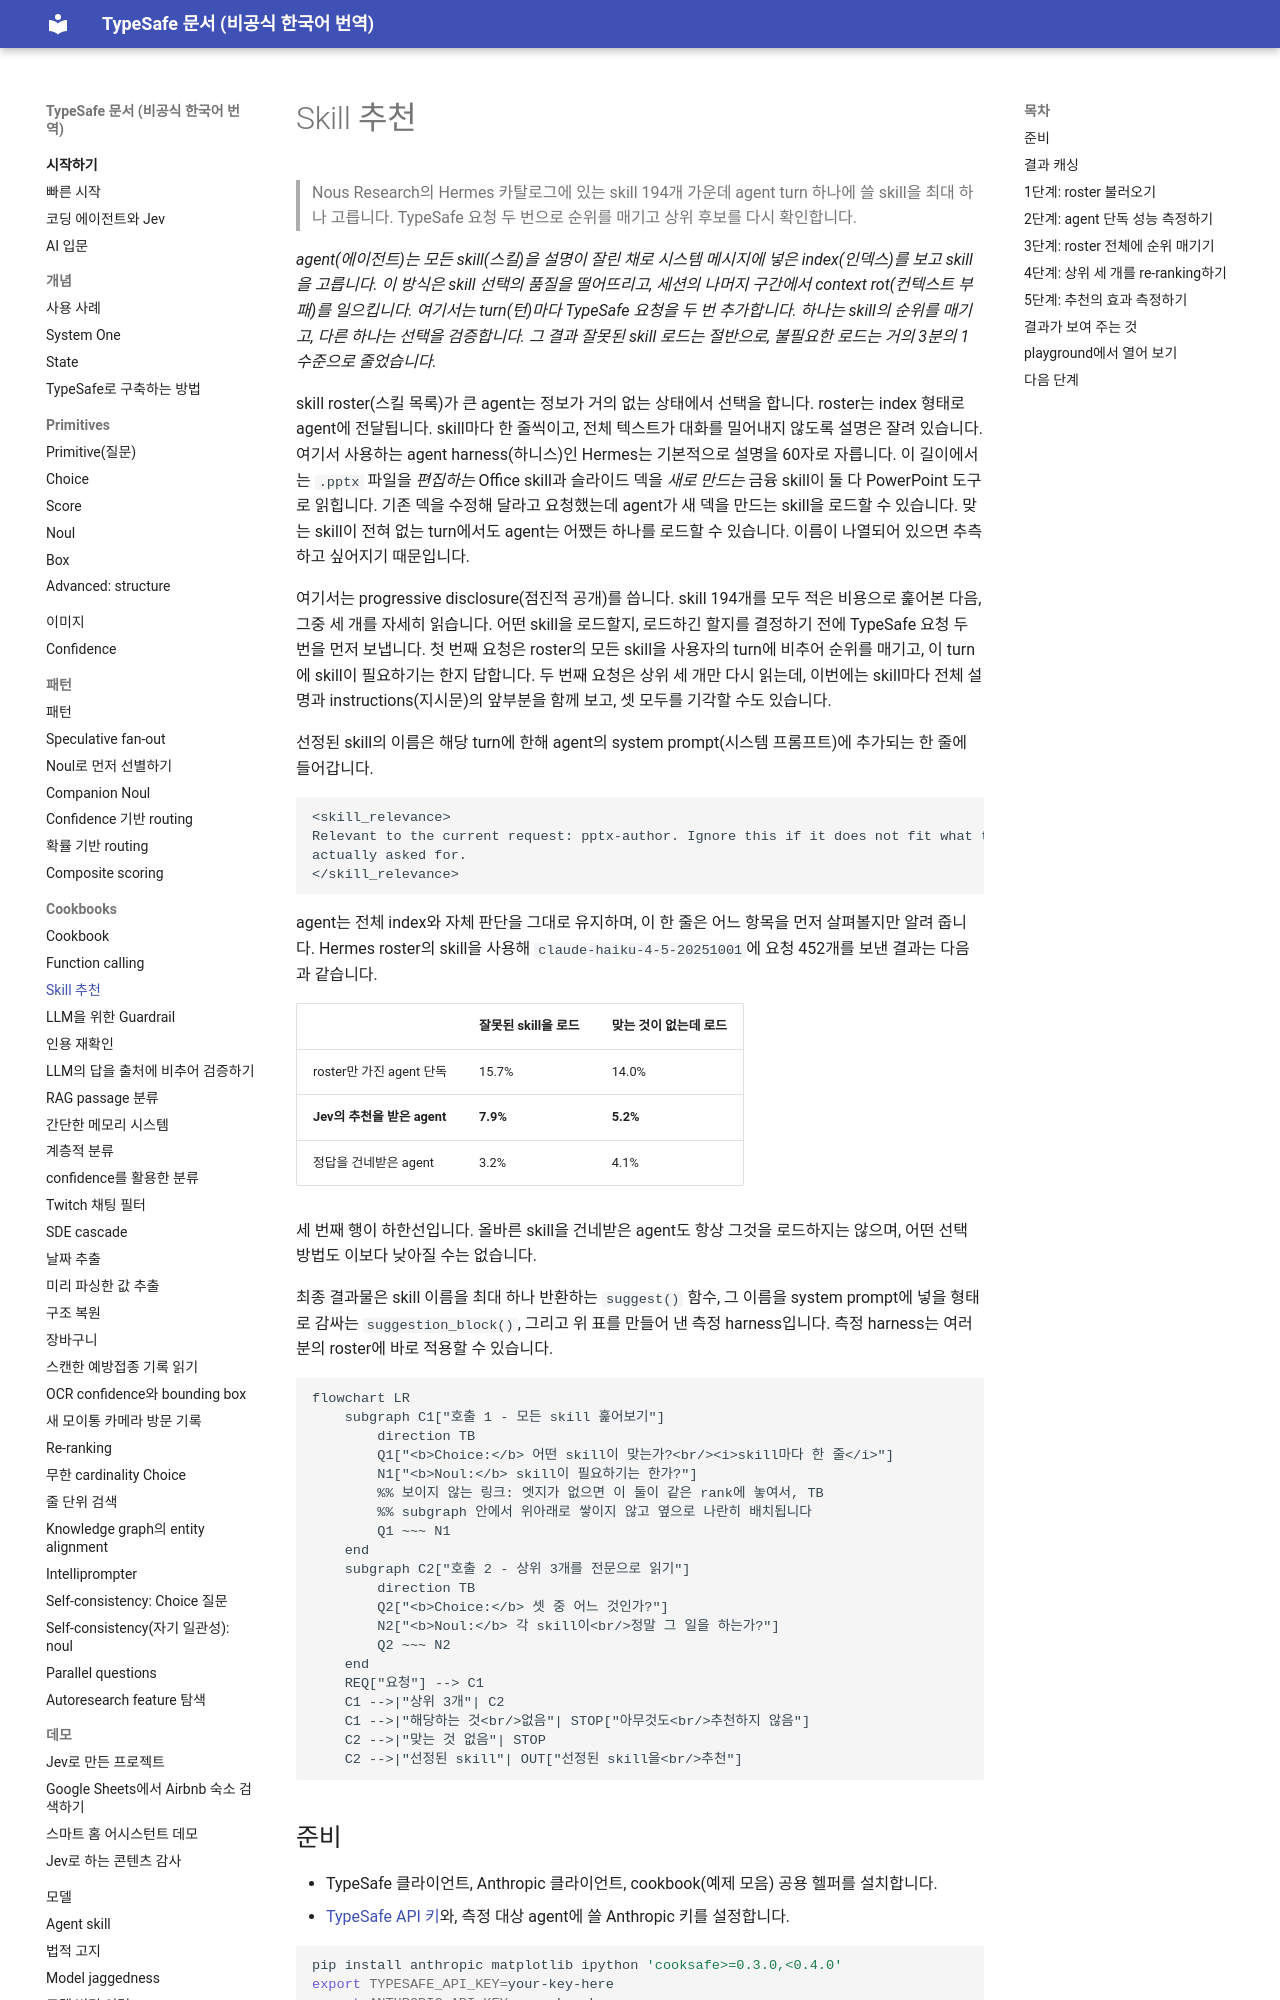

repository: ryankwondev/typesafe-docs-ko · page: cookbooks/skill_suggestion/index.html · generator: mkdocs

# Skill 추천

> Nous Research의 Hermes 카탈로그에 있는 skill 194개 가운데 agent turn 하나에 쓸 skill을 최대 하나 고릅니다. TypeSafe 요청 두 번으로 순위를 매기고 상위 후보를 다시 확인합니다.

*agent(에이전트)는 모든 skill(스킬)을 설명이 잘린 채로 시스템 메시지에 넣은 index(인덱스)를 보고 skill을 고릅니다. 이 방식은 skill 선택의 품질을 떨어뜨리고, 세션의 나머지 구간에서 context rot(컨텍스트 부패)를 일으킵니다. 여기서는 turn(턴)마다 TypeSafe 요청을 두 번 추가합니다. 하나는 skill의 순위를 매기고, 다른 하나는 선택을 검증합니다. 그 결과 잘못된 skill 로드는 절반으로, 불필요한 로드는 거의 3분의 1 수준으로 줄었습니다.*

skill roster(스킬 목록)가 큰 agent는 정보가 거의 없는 상태에서 선택을 합니다. roster는 index 형태로 agent에 전달됩니다. skill마다 한 줄씩이고, 전체 텍스트가 대화를 밀어내지 않도록 설명은 잘려 있습니다. 여기서 사용하는 agent harness(하니스)인 Hermes는 기본적으로 설명을 60자로 자릅니다. 이 길이에서는 `.pptx` 파일을 *편집하는* Office skill과 슬라이드 덱을 *새로 만드는* 금융 skill이 둘 다 PowerPoint 도구로 읽힙니다. 기존 덱을 수정해 달라고 요청했는데 agent가 새 덱을 만드는 skill을 로드할 수 있습니다. 맞는 skill이 전혀 없는 turn에서도 agent는 어쨌든 하나를 로드할 수 있습니다. 이름이 나열되어 있으면 추측하고 싶어지기 때문입니다.

여기서는 progressive disclosure(점진적 공개)를 씁니다. skill 194개를 모두 적은 비용으로 훑어본 다음, 그중 세 개를 자세히 읽습니다. 어떤 skill을 로드할지, 로드하긴 할지를 결정하기 전에 TypeSafe 요청 두 번을 먼저 보냅니다. 첫 번째 요청은 roster의 모든 skill을 사용자의 turn에 비추어 순위를 매기고, 이 turn에 skill이 필요하기는 한지 답합니다. 두 번째 요청은 상위 세 개만 다시 읽는데, 이번에는 skill마다 전체 설명과 instructions(지시문)의 앞부분을 함께 보고, 셋 모두를 기각할 수도 있습니다.

선정된 skill의 이름은 해당 turn에 한해 agent의 system prompt(시스템 프롬프트)에 추가되는 한 줄에 들어갑니다.

```
<skill_relevance>
Relevant to the current request: pptx-author. Ignore this if it does not fit what the user
actually asked for.
</skill_relevance>
```

agent는 전체 index와 자체 판단을 그대로 유지하며, 이 한 줄은 어느 항목을 먼저 살펴볼지만 알려 줍니다. Hermes roster의 skill을 사용해 `claude-haiku-4-5-20251001`에 요청 452개를 보낸 결과는 다음과 같습니다.

| | 잘못된 skill을 로드 | 맞는 것이 없는데 로드 |
| - | - | - |
| roster만 가진 agent 단독 | 15.7% | 14.0% |
| **Jev의 추천을 받은 agent** | **7.9%** | **5.2%** |
| 정답을 건네받은 agent | 3.2% | 4.1% |

세 번째 행이 하한선입니다. 올바른 skill을 건네받은 agent도 항상 그것을 로드하지는 않으며, 어떤 선택 방법도 이보다 낮아질 수는 없습니다.

최종 결과물은 skill 이름을 최대 하나 반환하는 `suggest()` 함수, 그 이름을 system prompt에 넣을 형태로 감싸는 `suggestion_block()`, 그리고 위 표를 만들어 낸 측정 harness입니다. 측정 harness는 여러분의 roster에 바로 적용할 수 있습니다.

```mermaid
flowchart LR
    subgraph C1["호출 1 - 모든 skill 훑어보기"]
        direction TB
        Q1["<b>Choice:</b> 어떤 skill이 맞는가?<br/><i>skill마다 한 줄</i>"]
        N1["<b>Noul:</b> skill이 필요하기는 한가?"]
        %% 보이지 않는 링크: 엣지가 없으면 이 둘이 같은 rank에 놓여서, TB
        %% subgraph 안에서 위아래로 쌓이지 않고 옆으로 나란히 배치됩니다
        Q1 ~~~ N1
    end
    subgraph C2["호출 2 - 상위 3개를 전문으로 읽기"]
        direction TB
        Q2["<b>Choice:</b> 셋 중 어느 것인가?"]
        N2["<b>Noul:</b> 각 skill이<br/>정말 그 일을 하는가?"]
        Q2 ~~~ N2
    end
    REQ["요청"] --> C1
    C1 -->|"상위 3개"| C2
    C1 -->|"해당하는 것<br/>없음"| STOP["아무것도<br/>추천하지 않음"]
    C2 -->|"맞는 것 없음"| STOP
    C2 -->|"선정된 skill"| OUT["선정된 skill을<br/>추천"]
```

## 준비

* TypeSafe 클라이언트, Anthropic 클라이언트, cookbook(예제 모음) 공용 헬퍼를 설치합니다.
* [TypeSafe API 키](https://console.typesafe.ai/keys)와, 측정 대상 agent에 쓸 Anthropic 키를 설정합니다.

```bash
pip install anthropic matplotlib ipython 'cooksafe>=0.3.0,<0.4.0'
export TYPESAFE_API_KEY=your-key-here
export ANTHROPIC_API_KEY=your-key-here
```

> **참고:** 이 페이지의 코드 블록은 모두 합쳐서 하나의 스크립트를 이룹니다. 실행하려면 나오는 순서대로 한 파일에 넣으세요.
